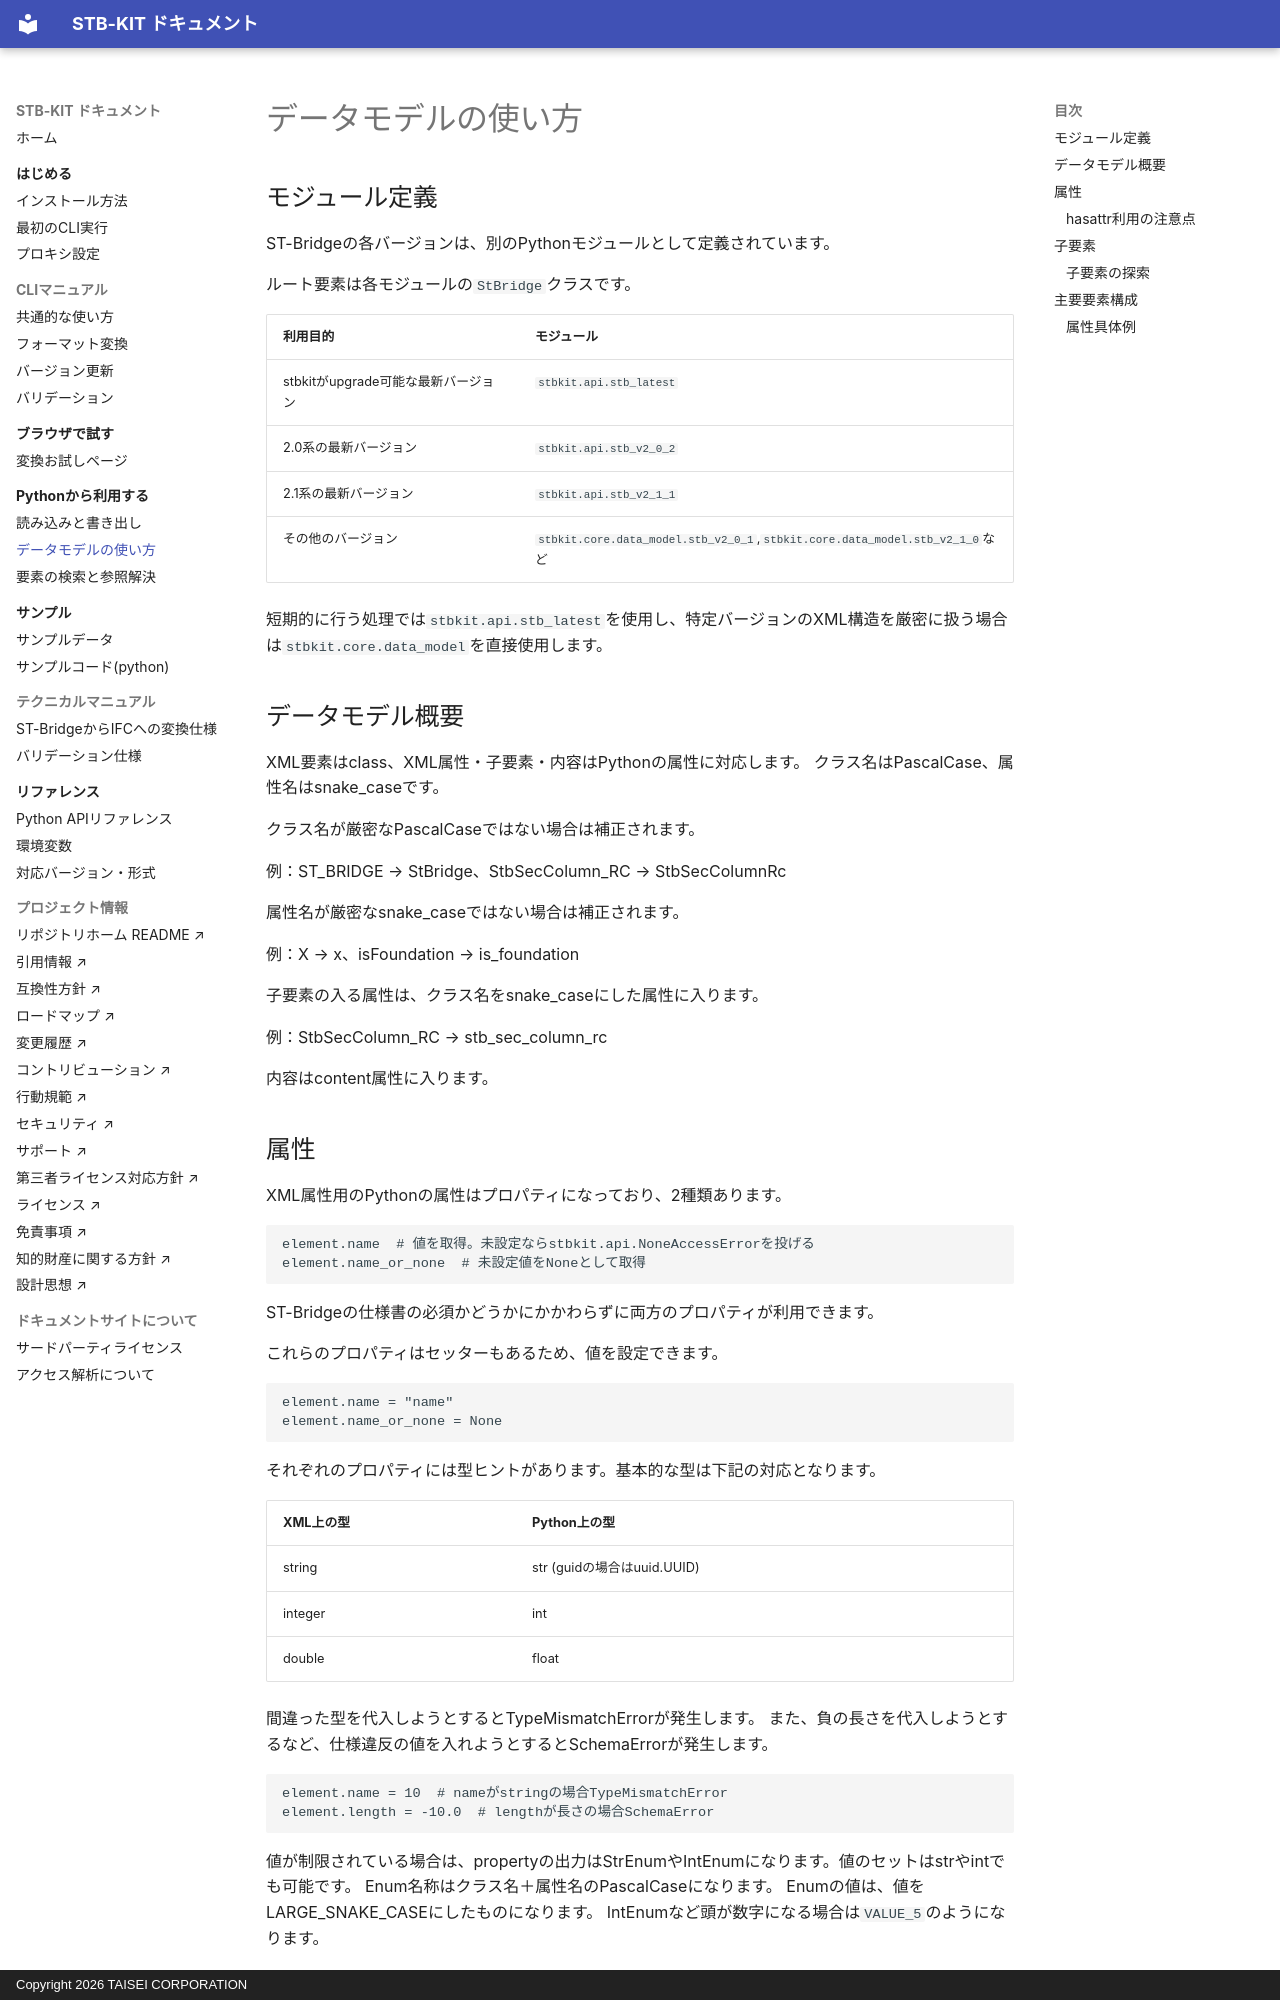

repository: taisei-oss/stb-kit · page: python/data-model/index.html · generator: mkdocs · copyright: Copyright 2026 TAISEI CORPORATION

# データモデルの使い方

## モジュール定義

ST-Bridgeの各バージョンは、別のPythonモジュールとして定義されています。

ルート要素は各モジュールの`StBridge`クラスです。

| 利用目的 | モジュール |
| --- | --- |
| stbkitがupgrade可能な最新バージョン | `stbkit.api.stb_latest` |
| 2.0系の最新バージョン | `stbkit.api.stb_v2_0_2` |
| 2.1系の最新バージョン | `stbkit.api.stb_v2_1_1` |
| その他のバージョン | `stbkit.core.data_model.stb_v2_0_1`,`stbkit.core.data_model.stb_v2_1_0`など |

短期的に行う処理では`stbkit.api.stb_latest`を使用し、特定バージョンのXML構造を厳密に扱う場合は`stbkit.core.data_model`を直接使用します。

## データモデル概要

XML要素はclass、XML属性・子要素・内容はPythonの属性に対応します。
クラス名はPascalCase、属性名はsnake_caseです。

クラス名が厳密なPascalCaseではない場合は補正されます。

例：ST_BRIDGE → StBridge、StbSecColumn_RC → StbSecColumnRc

属性名が厳密なsnake_caseではない場合は補正されます。

例：X → x、isFoundation → is_foundation

子要素の入る属性は、クラス名をsnake_caseにした属性に入ります。

例：StbSecColumn_RC → stb_sec_column_rc

内容はcontent属性に入ります。

## 属性

XML属性用のPythonの属性はプロパティになっており、2種類あります。

```python
element.name  # 値を取得。未設定ならstbkit.api.NoneAccessErrorを投げる
element.name_or_none  # 未設定値をNoneとして取得
```

ST-Bridgeの仕様書の必須かどうかにかかわらずに両方のプロパティが利用できます。

これらのプロパティはセッターもあるため、値を設定できます。

```python
element.name = "name"
element.name_or_none = None
```

それぞれのプロパティには型ヒントがあります。基本的な型は下記の対応となります。

| XML上の型 | Python上の型 |
| --- | --- |
| string | str (guidの場合はuuid.UUID) |
| integer | int |
| double | float |

間違った型を代入しようとするとTypeMismatchErrorが発生します。
また、負の長さを代入しようとするなど、仕様違反の値を入れようとするとSchemaErrorが発生します。

```python
element.name = 10  # nameがstringの場合TypeMismatchError
element.length = -10.0  # lengthが長さの場合SchemaError
```

値が制限されている場合は、propertyの出力はStrEnumやIntEnumになります。値のセットはstrやintでも可能です。
Enum名称はクラス名＋属性名のPascalCaseになります。
Enumの値は、値をLARGE_SNAKE_CASEにしたものになります。
IntEnumなど頭が数字になる場合は`VALUE_5`のようになります。

### hasattr利用の注意点

現状では、hasattrを使う際に例外とならないように、NoneAccessErrorはAttributeErrorを継承しています。

そのため、属性がNoneの場合はhasattrがFalseを返すようになります。

副作用として、属性を代入する際に下記のようなコードを書くと、もとの属性がNoneの場合は代入が行われないことに注意が必要です。

```python
if hasattr(element, "id"):
    element.id = 1
```

そのため、上記のような書き方をしたい場合は、or_noneプロパティを使う必要があります。
この場合はidがNoneの場合でも代入が行われます。

```python
if hasattr(element, "id_or_none"):
    element.id_or_none = 1
```

このような挙動となるため、できるだけ型ヒントを利用しhasattrに頼らないようにすることが推奨されます。

改善案などがあればDiscussionなどで意見をいただけると助かります。
